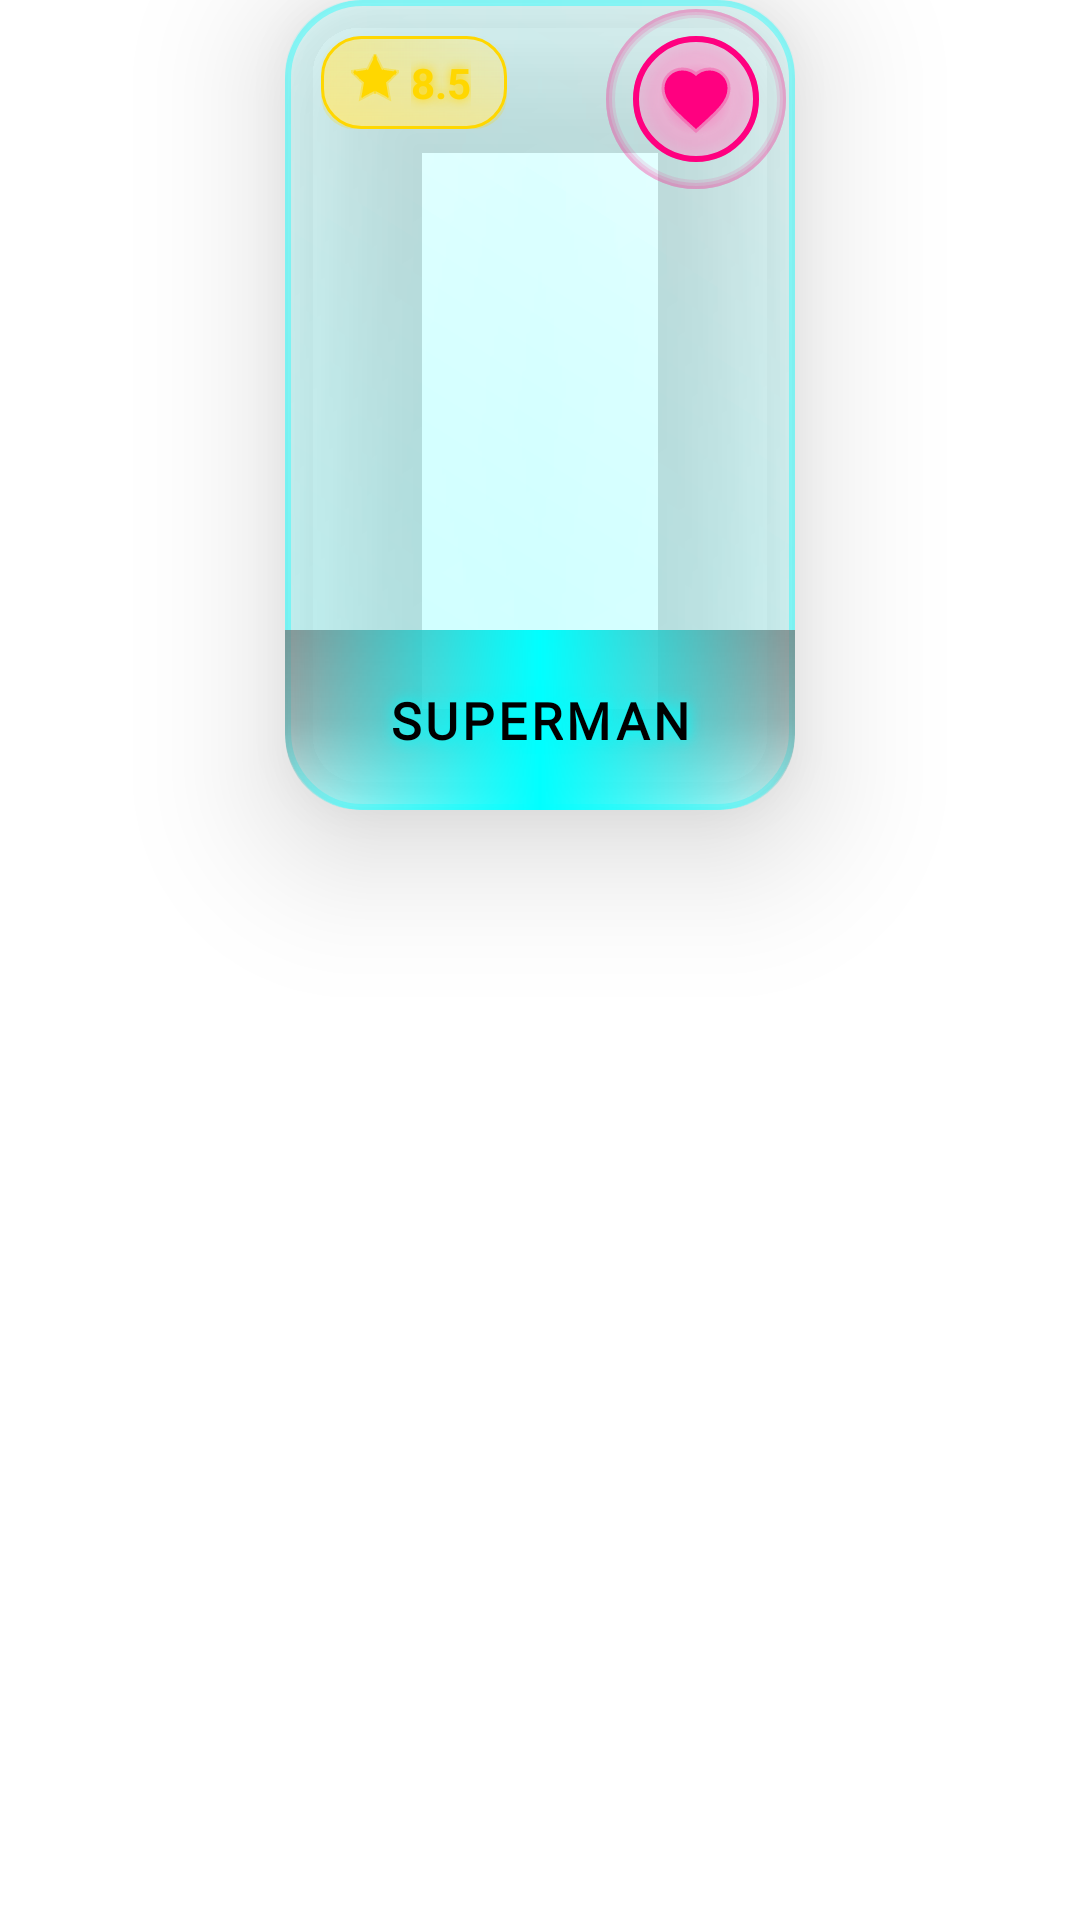

This screen was rendered from an Android layout file. Write that file and the resources it references.
<!-- AndroidManifest.xml: application theme Theme.CINEVERSE_MOVIE_APP_TWO -->
<!-- res/layout/activity_item_movie_tiles.xml -->
<?xml version="1.0" encoding="utf-8"?>
<androidx.constraintlayout.widget.ConstraintLayout
    xmlns:android="http://schemas.android.com/apk/res/android"
    xmlns:app="http://schemas.android.com/apk/res-auto"
    xmlns:tools="http://schemas.android.com/tools"
    android:layout_width="wrap_content"
    android:layout_height="wrap_content"
    android:layout_margin="8dp"
    android:clipChildren="false"
    android:clipToPadding="false">

    
    <androidx.cardview.widget.CardView
        android:id="@+id/hologramTile"
        android:layout_width="170dp"
        android:layout_height="270dp"
        app:cardCornerRadius="25dp"
        app:cardElevation="20dp"
        app:cardBackgroundColor="@android:color/transparent"
        android:translationZ="8dp"
        android:foreground="?attr/selectableItemBackground"
        android:clickable="false"
        android:focusable="false"
        app:layout_constraintTop_toTopOf="parent"
        app:layout_constraintStart_toStartOf="parent"
        app:layout_constraintEnd_toEndOf="parent">

        <androidx.constraintlayout.widget.ConstraintLayout
            android:layout_width="match_parent"
            android:layout_height="match_parent"
            android:background="@drawable/hologram_tile_bg"
            android:clipChildren="false">

            
            <ImageView
                android:id="@+id/posterImage"
                android:layout_width="0dp"
                android:layout_height="0dp"
                android:scaleType="centerCrop"
                android:src="@drawable/ic_placeholder"
                android:clipToOutline="true"
                app:layout_constraintTop_toTopOf="parent"
                app:layout_constraintBottom_toBottomOf="parent"
                app:layout_constraintStart_toStartOf="parent"
                app:layout_constraintEnd_toEndOf="parent" />

            
            <View
                android:id="@+id/hologramOverlay"
                android:layout_width="0dp"
                android:layout_height="0dp"
                android:background="@drawable/hologram_tile_overlay"
                android:alpha="0.12"
                android:clickable="false"
                android:focusable="false"
                app:layout_constraintTop_toTopOf="parent"
                app:layout_constraintBottom_toBottomOf="parent"
                app:layout_constraintStart_toStartOf="parent"
                app:layout_constraintEnd_toEndOf="parent" />

            
            <LinearLayout
                android:id="@+id/neonRatingChip"
                android:layout_width="wrap_content"
                android:layout_height="wrap_content"
                android:layout_marginTop="12dp"
                android:layout_marginStart="12dp"
                android:background="@drawable/neon_rating_chip_bg"
                android:paddingStart="10dp"
                android:paddingEnd="12dp"
                android:paddingTop="6dp"
                android:paddingBottom="6dp"
                android:elevation="15dp"
                android:orientation="horizontal"
                android:clickable="false"
                android:focusable="false"
                app:layout_constraintTop_toTopOf="parent"
                app:layout_constraintStart_toStartOf="parent">

                <ImageView
                    android:src="@drawable/ic_star_neon"
                    android:layout_width="16dp"
                    android:layout_height="16dp"
                    app:tint="#FFD700"
                    android:clickable="false"
                    android:focusable="false" />

                <TextView
                    android:id="@+id/ratingText"
                    android:layout_width="wrap_content"
                    android:layout_height="wrap_content"
                    android:text="8.5"
                    android:textColor="#FFD700"
                    android:textSize="14sp"
                    android:textStyle="bold"
                    android:layout_marginStart="4dp"
                    android:shadowColor="#FFFFD700"
                    android:shadowRadius="8"
                    android:clickable="false"
                    android:focusable="false"/>
            </LinearLayout>

            
            <ImageButton
                android:id="@+id/wishlistButton"
                android:layout_width="42dp"
                android:layout_height="42dp"
                android:layout_marginTop="12dp"
                android:layout_marginEnd="12dp"
                android:background="@drawable/floating_heart_pulse_bg"
                android:src="@drawable/ic_heart_hologram"
                app:tint="#FF0080"
                android:elevation="18dp"
                android:translationZ="5dp"
                android:contentDescription="Add to Wishlist"
                android:focusable="false"
                android:clickable="true"
                app:layout_constraintTop_toTopOf="parent"
                app:layout_constraintEnd_toEndOf="parent" />

            
            <View
                android:id="@+id/heartPulseRing"
                android:layout_width="60dp"
                android:layout_height="60dp"
                android:background="@drawable/heart_pulse_ring"
                android:alpha="0.4"
                android:clickable="false"
                android:focusable="false"
                app:layout_constraintTop_toTopOf="@id/wishlistButton"
                app:layout_constraintBottom_toBottomOf="@id/wishlistButton"
                app:layout_constraintStart_toStartOf="@id/wishlistButton"
                app:layout_constraintEnd_toEndOf="@id/wishlistButton" />

            
            <LinearLayout
                android:layout_width="0dp"
                android:layout_height="60dp"
                android:background="@drawable/cyberglass_movie_title_bg"
                android:gravity="center_vertical"
                android:orientation="horizontal"
                android:clickable="false"
                android:focusable="false"
                app:layout_constraintBottom_toBottomOf="parent"
                app:layout_constraintStart_toStartOf="parent"
                app:layout_constraintEnd_toEndOf="parent">

                <TextView
                    android:id="@+id/titleText"
                    android:layout_width="match_parent"
                    android:layout_height="wrap_content"
                    android:text="SUPERMAN"
                    android:textColor="@color/black"
                    android:textStyle="bold"
                    android:textSize="17sp"
                    android:ellipsize="end"
                    android:maxLines="1"
                    android:gravity="center"
                    android:fontFamily="@font/poppins_semibold"
                    android:letterSpacing="0.08"
                    android:shadowColor="#FF00FFFF"
                    android:shadowDx="0"
                    android:shadowDy="0"
                    android:shadowRadius="12"
                    android:clickable="false"
                    android:focusable="false"/>
            </LinearLayout>

            
            <View
                android:id="@+id/digitalNoise"
                android:layout_width="0dp"
                android:layout_height="0dp"
                android:background="@drawable/digital_noise_anim"
                android:alpha="0.05"
                android:clickable="false"
                android:focusable="false"
                app:layout_constraintTop_toTopOf="parent"
                app:layout_constraintBottom_toBottomOf="parent"
                app:layout_constraintStart_toStartOf="parent"
                app:layout_constraintEnd_toEndOf="parent" />

        </androidx.constraintlayout.widget.ConstraintLayout>
    </androidx.cardview.widget.CardView>

    
    <View
        android:id="@+id/hoverField"
        android:layout_width="190dp"
        android:layout_height="290dp"
        android:background="@drawable/hover_magnetic_field"
        android:alpha="0"
        android:visibility="invisible"
        android:clickable="false"
        android:focusable="false"
        app:layout_constraintTop_toTopOf="parent"
        app:layout_constraintBottom_toBottomOf="parent"
        app:layout_constraintStart_toStartOf="parent"
        app:layout_constraintEnd_toEndOf="parent" />

</androidx.constraintlayout.widget.ConstraintLayout>
<!-- resources referenced by this layout -->
<resources>
  <color name="black">#000000</color>
  <!-- drawable heart_pulse_ring (drawable) -->
  <?xml version="1.0" encoding="utf-8"?>
  <layer-list xmlns:android="http://schemas.android.com/apk/res/android">
      
      <item>
          <shape android:shape="oval">
              <stroke android:width="3dp" android:color="#40FF0080" />
          </shape>
      </item>
      
      <item android:insetLeft="8dp" android:insetTop="8dp" android:insetRight="8dp" android:insetBottom="8dp">
          <shape android:shape="oval">
              <stroke android:width="2dp" android:color="#60FF0080" />
          </shape>
      </item>
      
      <item android:insetLeft="16dp" android:insetTop="16dp" android:insetRight="16dp" android:insetBottom="16dp">
          <shape android:shape="oval">
              <stroke android:width="1dp" android:color="#80FF0080" />
          </shape>
      </item>
  </layer-list>
  <!-- drawable hologram_tile_bg (drawable) -->
  <?xml version="1.0" encoding="utf-8"?>
  <layer-list xmlns:android="http://schemas.android.com/apk/res/android">
      
      <item>
          <shape android:shape="rectangle">
              <gradient
                  android:type="linear"
                  android:angle="135"
                  android:startColor="#40FFFFFF"
                  android:centerColor="#30FFFFFF"
                  android:endColor="#20FFFFFF" />
              <corners android:radius="25dp" />
              <stroke android:width="2dp" android:color="#6000FFFF" />
          </shape>
      </item>
      
      <item android:insetLeft="3dp" android:insetTop="3dp" android:insetRight="3dp" android:insetBottom="3dp">
          <shape android:shape="rectangle">
              <gradient
                  android:type="linear"
                  android:angle="45"
                  android:startColor="#3000FFFF"
                  android:centerColor="#2000FFFF"
                  android:endColor="#1000FFFF" />
              <corners android:radius="22dp" />
          </shape>
      </item>
  </layer-list>
  <!-- drawable hologram_tile_overlay (drawable) -->
  <?xml version="1.0" encoding="utf-8"?>
  <layer-list xmlns:android="http://schemas.android.com/apk/res/android">
      
      <item>
          <shape android:shape="rectangle">
              <gradient
                  android:type="linear"
                  android:angle="0"
                  android:startColor="#0000FFFF"
                  android:centerColor="#4000FFFF"
                  android:endColor="#0000FFFF" />
              <corners android:radius="25dp" />
          </shape>
      </item>
      
      <item>
          <shape android:shape="rectangle">
              <gradient
                  android:type="linear"
                  android:angle="135"
                  android:startColor="#0000FFFF"
                  android:centerColor="#2000FFFF"
                  android:endColor="#0000FFFF" />
              <corners android:radius="25dp" />
          </shape>
      </item>
  </layer-list>
  <style name="Theme.CINEVERSE_MOVIE_APP_TWO" parent="Base.Theme.CINEVERSE_MOVIE_APP_TWO" />
  <style name="Base.Theme.CINEVERSE_MOVIE_APP_TWO" parent="Theme.MaterialComponents.DayNight.NoActionBar">
          
          
          <item name="android:windowContentTransitions">true</item>
      </style>
</resources>
